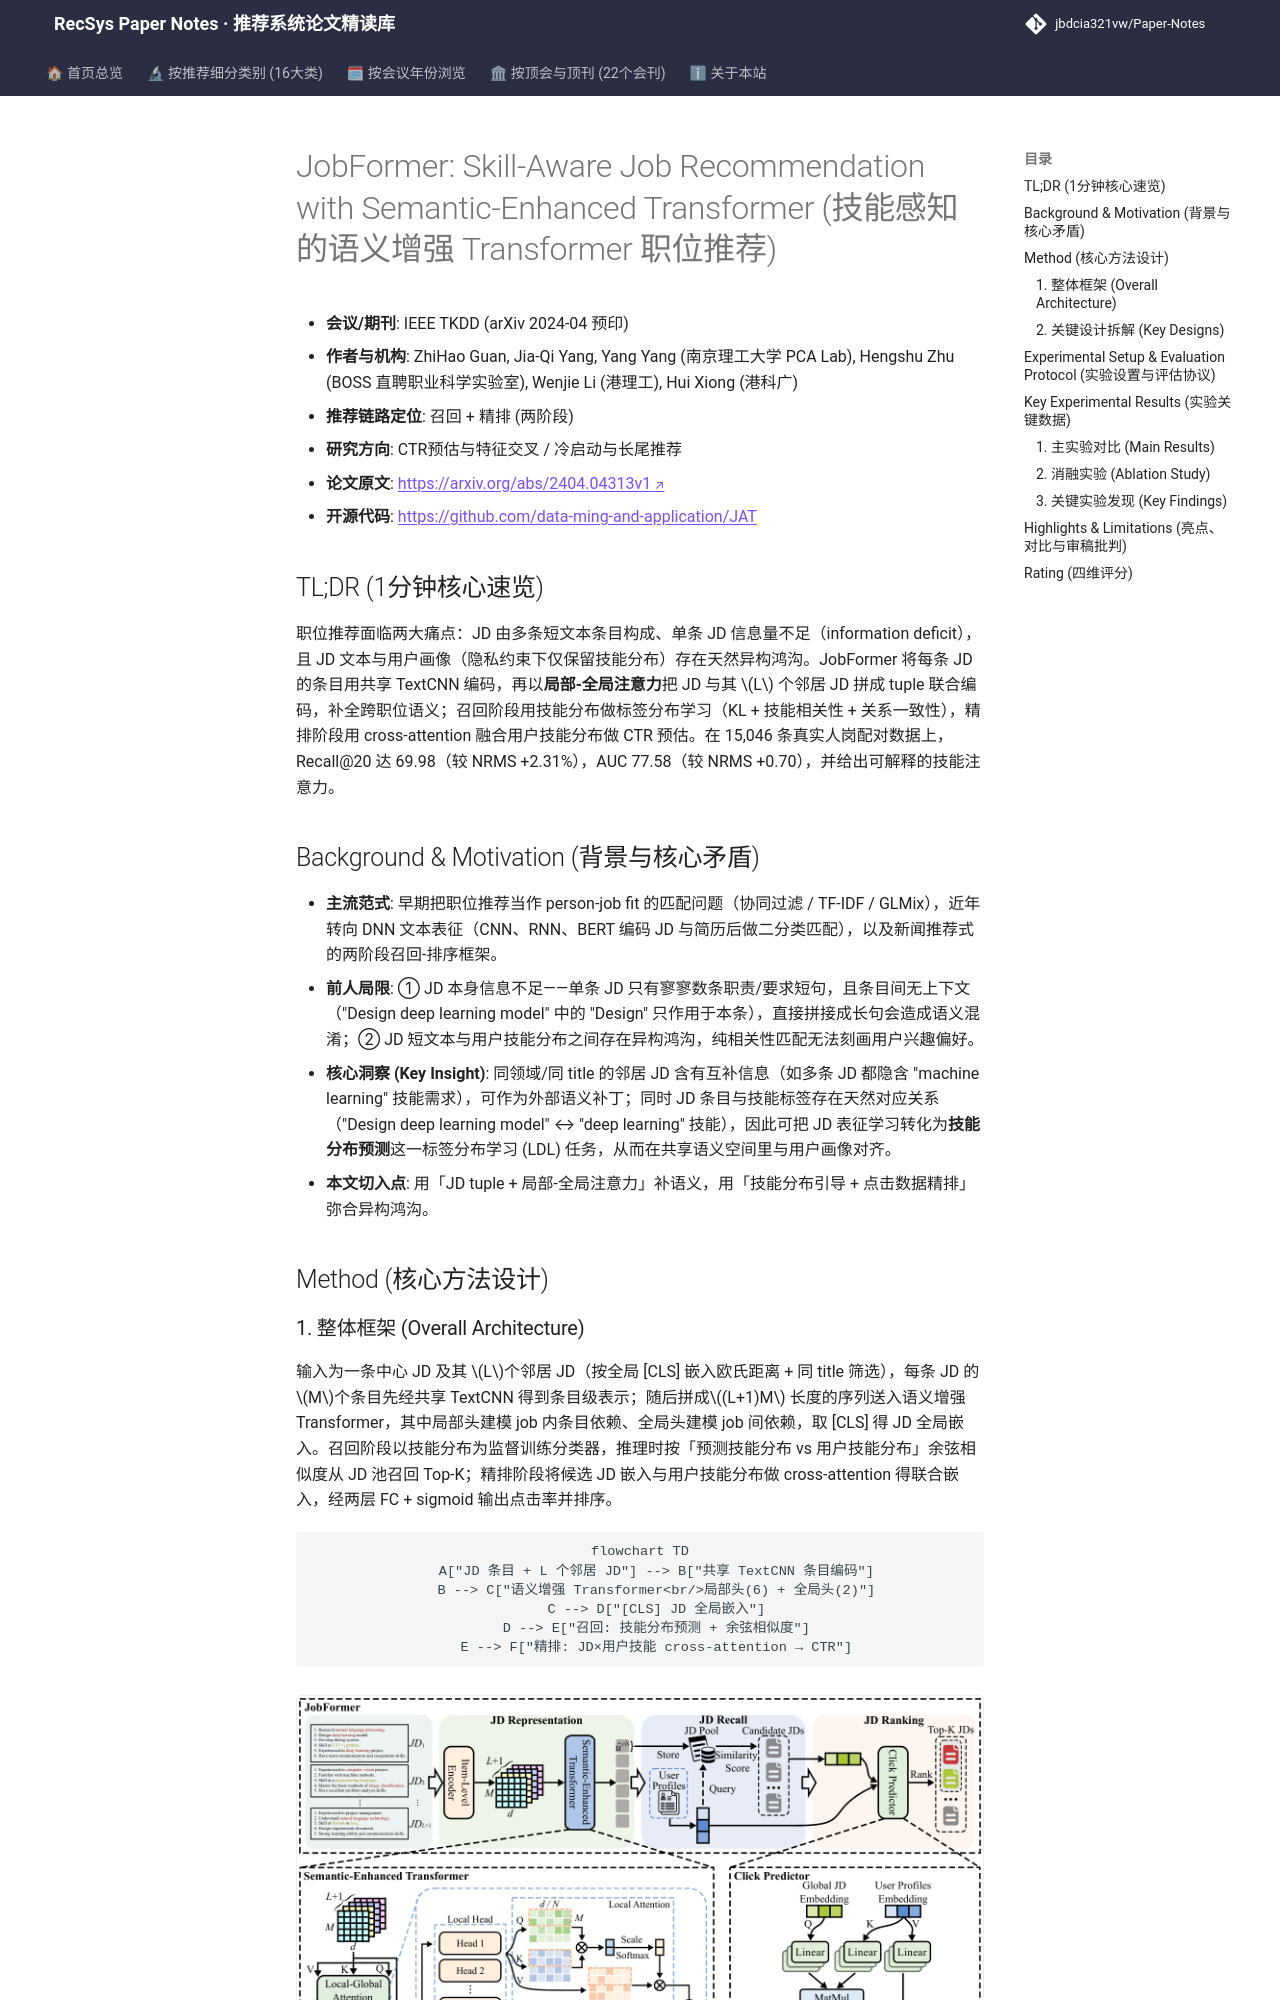

repository: jbdcia321vw/Paper-Notes · page: venues/TKDD/2025/ctr_feature_interaction/jobformer_skill_aware_job_recommendation_with_semantic_enhanced_transformer/index.html · generator: mkdocs

---
title: "[Paper Note] JobFormer: Skill-Aware Job Recommendation with Semantic-Enhanced Transformer"
description: "[TKDD 2025][CTR预估与特征交叉] 用局部-全局注意力 Transformer 聚合邻居 JD 补全语义，并以技能分布引导两阶段召回+CTR排序，Recall@20 较 NRMS 提升 2.31%。"
tags:
  - TKDD
  - CTR预估与特征交叉
  - 召回+精排两阶段
  - 语义增强Transformer
  - 技能感知表征
  - 标签分布学习
date: 2026-11-14
venue: TKDD
year: 2025
paper_url: "https://arxiv.org/abs/2404.04313"
code_url: "https://github.com/data-ming-and-application/JAT"
categories:
  - ctr_feature_interaction
  - cold_start_rec
---

# JobFormer: Skill-Aware Job Recommendation with Semantic-Enhanced Transformer (技能感知的语义增强 Transformer 职位推荐)

- **会议/期刊**: IEEE TKDD (arXiv 2024-04 预印)
- **作者与机构**: ZhiHao Guan, Jia-Qi Yang, Yang Yang (南京理工大学 PCA Lab), Hengshu Zhu (BOSS 直聘职业科学实验室), Wenjie Li (港理工), Hui Xiong (港科广)
- **推荐链路定位**: 召回 + 精排 (两阶段)
- **研究方向**: CTR预估与特征交叉 / 冷启动与长尾推荐
- **论文原文**: [https://arxiv.org/abs/2404.04313v1](https://arxiv.org/abs/2404.04313v1)
- **开源代码**: [https://github.com/data-ming-and-application/JAT](https://github.com/data-ming-and-application/JAT)

## TL;DR (1分钟核心速览)

职位推荐面临两大痛点：JD 由多条短文本条目构成、单条 JD 信息量不足（information deficit），且 JD 文本与用户画像（隐私约束下仅保留技能分布）存在天然异构鸿沟。JobFormer 将每条 JD 的条目用共享 TextCNN 编码，再以**局部-全局注意力**把 JD 与其 $L$ 个邻居 JD 拼成 tuple 联合编码，补全跨职位语义；召回阶段用技能分布做标签分布学习（KL + 技能相关性 + 关系一致性），精排阶段用 cross-attention 融合用户技能分布做 CTR 预估。在 15,046 条真实人岗配对数据上，Recall@20 达 69.98（较 NRMS +2.31%），AUC 77.58（较 NRMS +0.70），并给出可解释的技能注意力。

## Background & Motivation (背景与核心矛盾)

- **主流范式**: 早期把职位推荐当作 person-job fit 的匹配问题（协同过滤 / TF-IDF / GLMix），近年转向 DNN 文本表征（CNN、RNN、BERT 编码 JD 与简历后做二分类匹配），以及新闻推荐式的两阶段召回-排序框架。
- **前人局限**: ① JD 本身信息不足——单条 JD 只有寥寥数条职责/要求短句，且条目间无上下文（"Design deep learning model" 中的 "Design" 只作用于本条），直接拼接成长句会造成语义混淆；② JD 短文本与用户技能分布之间存在异构鸿沟，纯相关性匹配无法刻画用户兴趣偏好。
- **核心洞察 (Key Insight)**: 同领域/同 title 的邻居 JD 含有互补信息（如多条 JD 都隐含 "machine learning" 技能需求），可作为外部语义补丁；同时 JD 条目与技能标签存在天然对应关系（"Design deep learning model" ↔ "deep learning" 技能），因此可把 JD 表征学习转化为**技能分布预测**这一标签分布学习 (LDL) 任务，从而在共享语义空间里与用户画像对齐。
- **本文切入点**: 用「JD tuple + 局部-全局注意力」补语义，用「技能分布引导 + 点击数据精排」弥合异构鸿沟。

## Method (核心方法设计)
